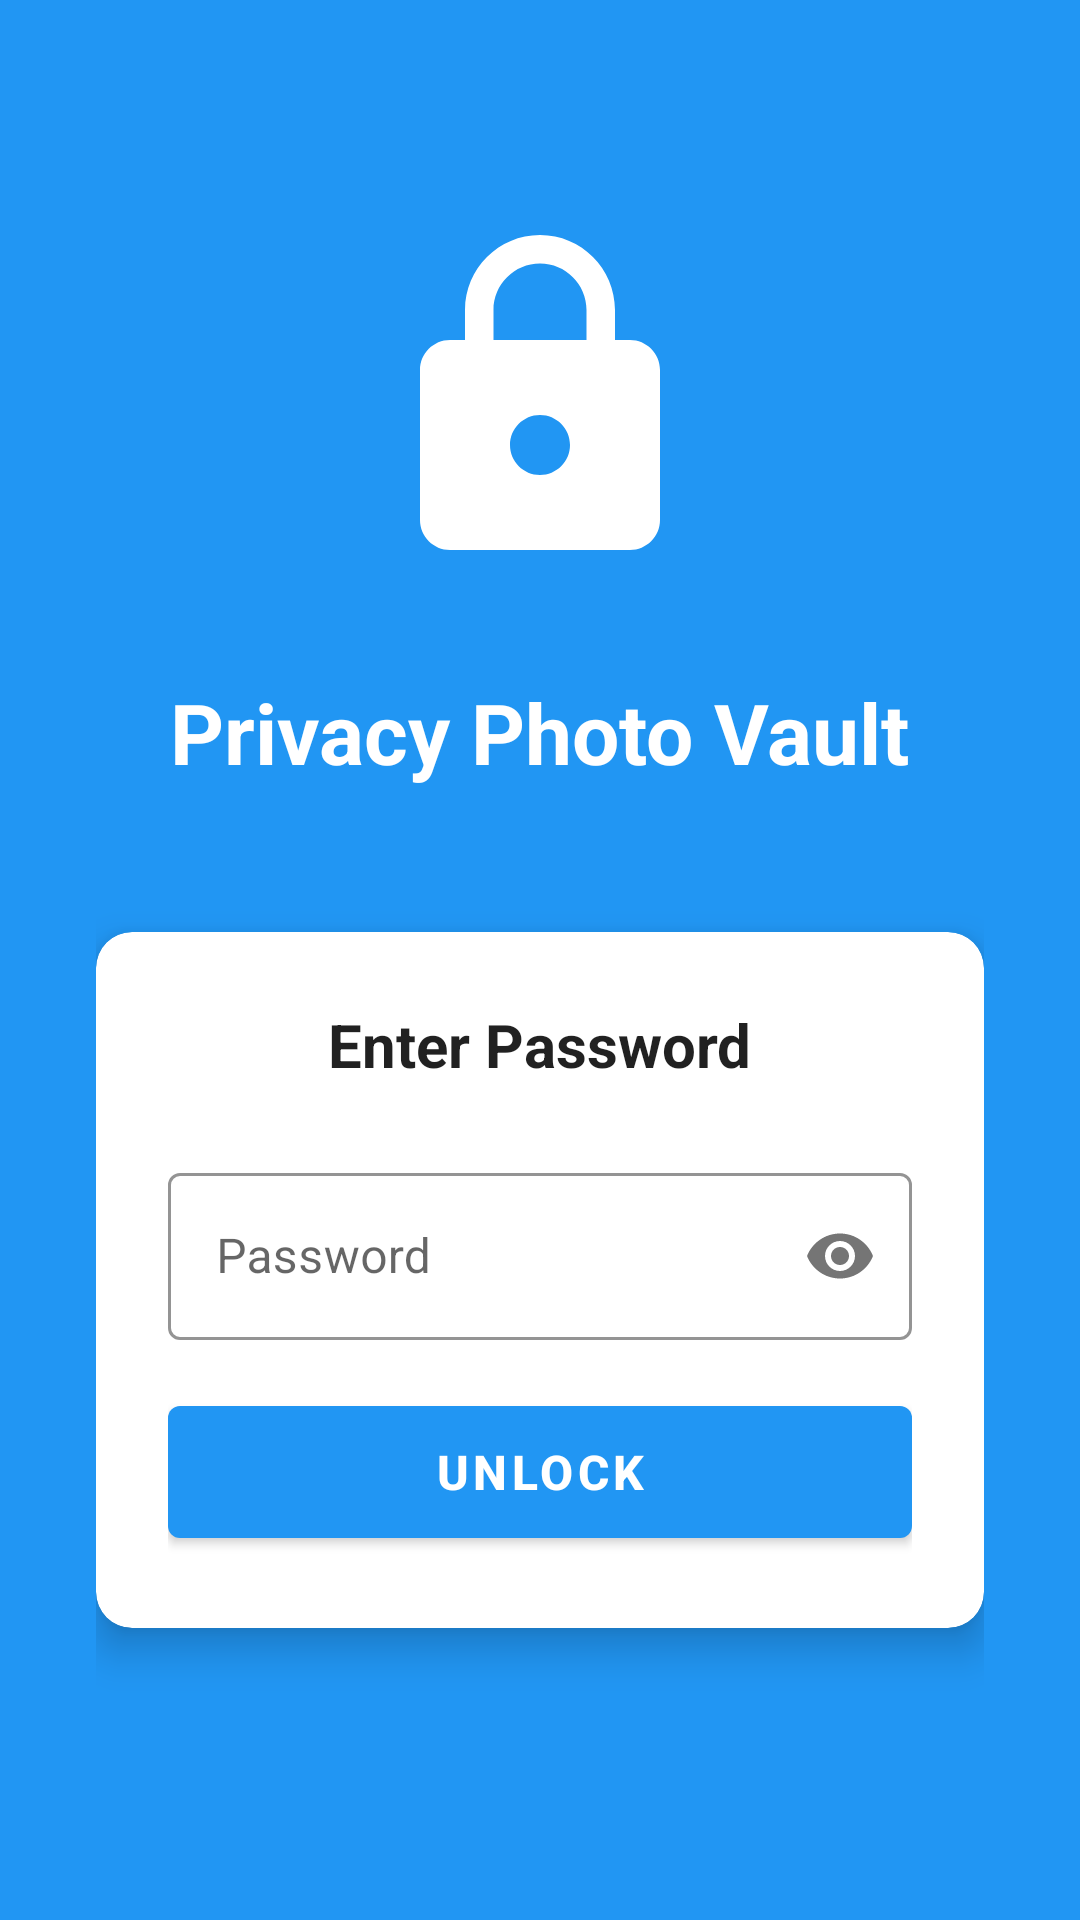

Here is an Android app screen rendered from its layout file. Give the layout XML and the strings, colors and styles it references.
<!-- AndroidManifest.xml: activity theme Theme.PhotoVaultLocker.NoActionBar -->
<!-- res/layout/activity_authentication.xml -->
<?xml version="1.0" encoding="utf-8"?>
<LinearLayout xmlns:android="http://schemas.android.com/apk/res/android"
    xmlns:app="http://schemas.android.com/apk/res-auto"
    android:layout_width="match_parent"
    android:layout_height="match_parent"
    android:orientation="vertical"
    android:background="@color/primary_color"
    android:padding="32dp"
    android:gravity="center">

    
    <ImageView
        android:id="@+id/ivLock"
        android:layout_width="120dp"
        android:layout_height="120dp"
        android:layout_marginBottom="32dp"
        android:src="@drawable/ic_lock"
        android:contentDescription="@string/app_name"
        android:visibility="visible"/>

    <ImageView
        android:id="@+id/ivRedLock"
        android:layout_width="120dp"
        android:layout_height="120dp"
        android:layout_marginBottom="32dp"
        android:src="@drawable/ic_lock_red"
        android:contentDescription="@string/app_name"
        android:visibility="gone"/>

    
    <TextView
        android:layout_width="wrap_content"
        android:layout_height="wrap_content"
        android:text="@string/app_name"
        android:textSize="28sp"
        android:textStyle="bold"
        android:textColor="@color/white"
        android:layout_marginBottom="48dp" />

    
    <androidx.cardview.widget.CardView
        android:layout_width="match_parent"
        android:layout_height="wrap_content"
        android:layout_marginBottom="24dp"
        app:cardCornerRadius="12dp"
        app:cardElevation="8dp">

        <LinearLayout
            android:layout_width="match_parent"
            android:layout_height="wrap_content"
            android:orientation="vertical"
            android:padding="24dp">

            
            <TextView
                android:id="@+id/tvTitle"
                android:layout_width="wrap_content"
                android:layout_height="wrap_content"
                android:text="@string/enter_password"
                android:textSize="20sp"
                android:textStyle="bold"
                android:textColor="@color/text_primary"
                android:layout_marginBottom="24dp"
                android:layout_gravity="center_horizontal" />

            
            <com.google.android.material.textfield.TextInputLayout
                android:id="@+id/tilPassword"
                android:layout_width="match_parent"
                android:layout_height="wrap_content"
                android:layout_marginBottom="16dp"
                style="@style/AppEditText"
                app:passwordToggleEnabled="true">

                <com.google.android.material.textfield.TextInputEditText
                    android:id="@+id/etPassword"
                    android:layout_width="match_parent"
                    android:layout_height="wrap_content"
                    android:hint="@string/password_hint"
                    android:inputType="textPassword"
                    android:maxLines="1" />

            </com.google.android.material.textfield.TextInputLayout>

            
            <com.google.android.material.textfield.TextInputLayout
                android:id="@+id/tilConfirmPassword"
                android:layout_width="match_parent"
                android:layout_height="wrap_content"
                android:layout_marginBottom="24dp"
                android:visibility="gone"
                style="@style/AppEditText"
                app:passwordToggleEnabled="true">

                <com.google.android.material.textfield.TextInputEditText
                    android:id="@+id/etConfirmPassword"
                    android:layout_width="match_parent"
                    android:layout_height="wrap_content"
                    android:hint="@string/confirm_password"
                    android:inputType="textPassword"
                    android:maxLines="1" />

            </com.google.android.material.textfield.TextInputLayout>

            
            <com.google.android.material.button.MaterialButton
                android:id="@+id/btnAction"
                android:layout_width="match_parent"
                android:layout_height="56dp"
                android:text="@string/unlock"
                android:textSize="16sp"
                android:textStyle="bold"
                style="@style/AppButton" />

        </LinearLayout>

    </androidx.cardview.widget.CardView>

    
    <TextView
        android:id="@+id/tvError"
        android:layout_width="wrap_content"
        android:layout_height="wrap_content"
        android:textColor="@color/white"
        android:textSize="14sp"
        android:visibility="gone"
        android:background="@drawable/error_background"
        android:padding="12dp" />

</LinearLayout>
<!-- resources referenced by this layout -->
<resources>
  <color name="primary_color">#FF2196F3</color>
  <color name="text_primary">#DE000000</color>
  <color name="white">#FFFFFFFF</color>
  <!-- drawable error_background (drawable) -->
  <?xml version="1.0" encoding="utf-8"?>
  <shape xmlns:android="http://schemas.android.com/apk/res/android">
      <solid android:color="#80F44336" />
      <corners android:radius="8dp" />
      <stroke android:width="1dp" android:color="#F44336" />
  </shape>
  <!-- drawable ic_lock (drawable) -->
  <?xml version="1.0" encoding="utf-8"?>
  <vector xmlns:android="http://schemas.android.com/apk/res/android"
      android:width="24dp"
      android:height="24dp"
      android:viewportWidth="24"
      android:viewportHeight="24">
      <path
          android:fillColor="@android:color/white"
          android:pathData="M18,8h-1V6c0,-2.76 -2.24,-5 -5,-5S7,3.24 7,6v2H6c-1.1,0 -2,0.9 -2,2v10c0,1.1 0.9,2 2,2h12c1.1,0 2,-0.9 2,-2V10C20,8.9 19.1,8 18,8zM12,17c-1.1,0 -2,-0.9 -2,-2s0.9,-2 2,-2s2,0.9 2,2S13.1,17 12,17zM15.1,8H8.9V6c0,-1.71 1.39,-3.1 3.1,-3.1s3.1,1.39 3.1,3.1V8z"/>
  </vector>
  <!-- drawable ic_lock_red (drawable) -->
  <?xml version="1.0" encoding="utf-8"?>
  <vector xmlns:android="http://schemas.android.com/apk/res/android"
      android:width="24dp"
      android:height="24dp"
      android:viewportWidth="24"
      android:viewportHeight="24">
      <path
          android:fillColor="#FF0000"
          android:pathData="M18,8h-1V6c0,-2.76 -2.24,-5 -5,-5S7,3.24 7,6v2H6c-1.1,0 -2,0.9 -2,2v10c0,1.1 0.9,2 2,2h12c1.1,0 2,-0.9 2,-2V10C20,8.9 19.1,8 18,8zM12,17c-1.1,0 -2,-0.9 -2,-2s0.9,-2 2,-2s2,0.9 2,2S13.1,17 12,17zM15.1,8H8.9V6c0,-1.71 1.39,-3.1 3.1,-3.1s3.1,1.39 3.1,3.1V8z"/>
  </vector>
  <string name="app_name">Privacy Photo Vault</string>
  <string name="confirm_password">Confirm Password</string>
  <string name="enter_password">Enter Password</string>
  <string name="password_hint">Password</string>
  <string name="unlock">Unlock</string>
  <style name="AppButton" parent="Widget.MaterialComponents.Button">
          <item name="android:layout_height">48dp</item>
          <item name="android:textSize">16sp</item>
          <item name="android:textStyle">bold</item>
          <item name="backgroundTint">@color/button_background</item>
          <item name="android:textColor">@color/button_text</item>
      </style>
  <style name="AppEditText" parent="Widget.MaterialComponents.TextInputLayout.OutlinedBox">
          <item name="android:layout_height">56dp</item>
          <item name="android:textSize">16sp</item>
          <item name="boxStrokeColor">@color/primary_color</item>
      </style>
  <style name="Theme.PhotoVaultLocker.NoActionBar">
          <item name="windowActionBar">false</item>
          <item name="windowNoTitle">true</item>
      </style>
  <color name="button_background">#FF2196F3</color>
  <color name="button_text">#FFFFFF</color>
</resources>
